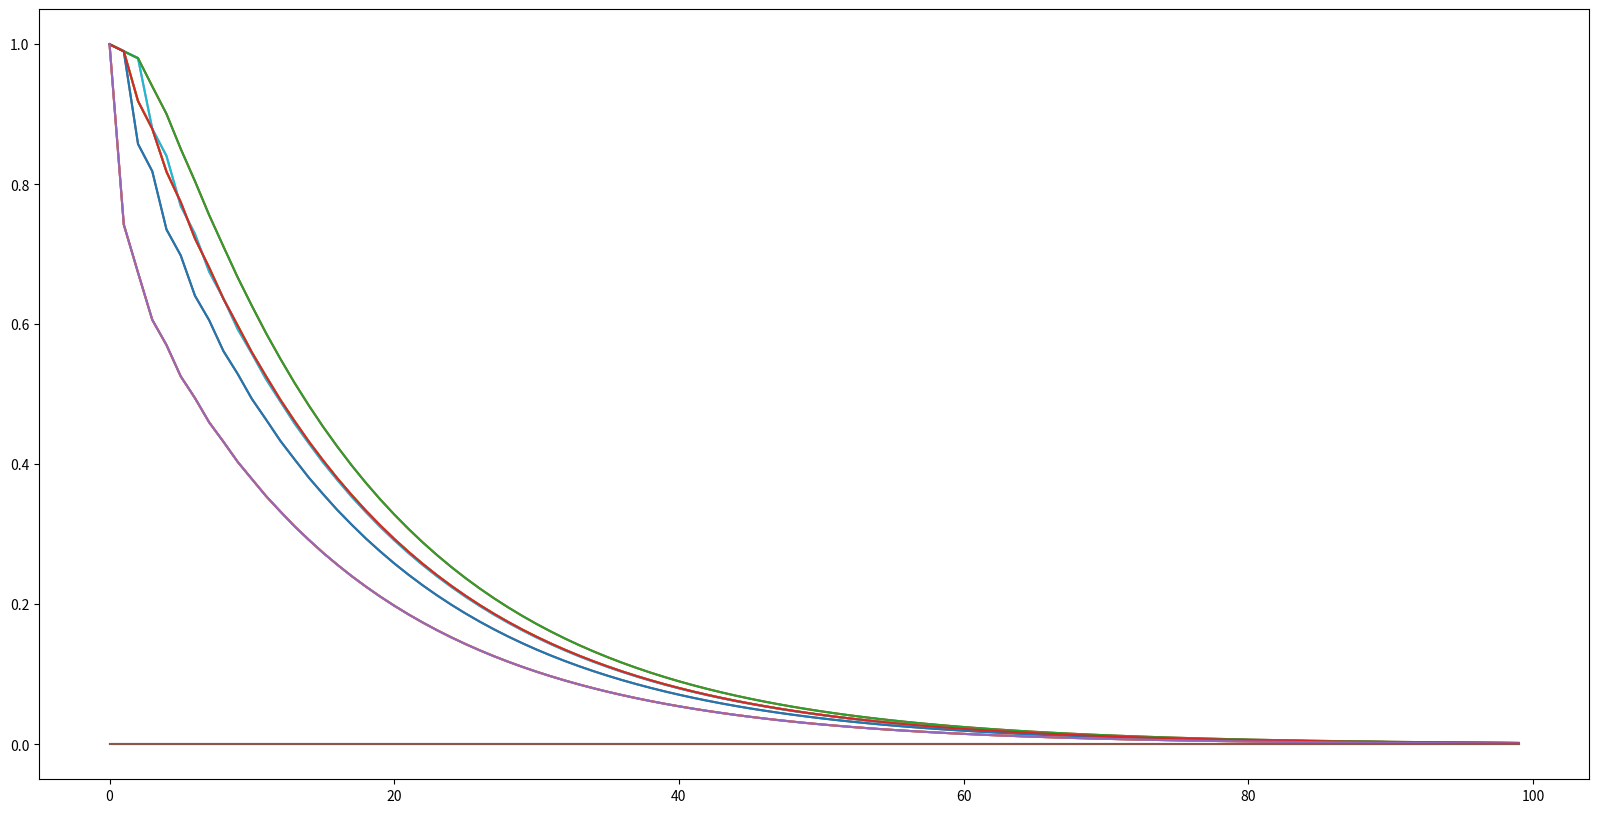

The script that saved this image:
import numpy as np
import matplotlib.pyplot as plt
import random

# Discounting rate
gamma = 0.99

# Reward outside of a terminal state
rewardSize = -1 

# Size of grid
gridSize = 4 

# Two terminal states
terminationStates = [[0,0], [gridSize-1, gridSize-1]] 

# Four actions depending on where we want to move 
actions = [[-1, 0], [1, 0], [0, 1], [0, -1]] 

# Number of iterations we want to do
numIterations = 100


def actionRewardFunction(initialPosition, action):
    # This function returns a reward of rewardSize each step unless you are in a terminal state
    # in that case, it returns a reward of zero
    # it returns the next state and reward
    
    
    # First check if we are in a termination state 
    # in that case, reward is zero and the position remains the same 
    
    if initialPosition in terminationStates:
        return initialPosition, 0
    
    # If we are not in a termination state, we return the variable rewardSize 
    reward = rewardSize
    
    # Calculcate next position 
    finalPosition = np.array(initialPosition) + np.array(action)
    
    # Now check if the next position brings you out of the grid
    # if so, the finalposition should be the same as the initial position
    
    if -1 in finalPosition or gridSize in finalPosition: 
        finalPosition = initialPosition
        
    return finalPosition, reward
    
    
def defineAction(action):
    if(action == actions[0]):
        return 'U'
    elif(action == actions[1]):
        return 'D'
    elif(action == actions[2]):
        return 'R'
    elif(action == actions[3]):
        return 'L'
    else:
        return '-'


# Initialise value map to all zeros 
valueMap = np.zeros((gridSize, gridSize))

# Policy Map
policyMap = np.full((gridSize, gridSize), '-')

# Define the state space
states = [[i, j] for i in range(gridSize) for j in range(gridSize)]

deltas = []
for it in range(numIterations):
    
    # Make a copy of the value function to manipulate during the algorithm
    copyValueMap = np.copy(valueMap)
    temp = np.zeros((1,4))
    i = 0

    # This will be set to Vcurrent - Vnext
    deltaState = []
    for state in states:
    
        # The next variable will be equal to the new V iterate by the end of the process
        weightedRewards = 0
        temp = np.zeros((1, 4))
        i = 0

        # Compute the Bellman iterate
        for action in actions:
            # Compute next position and reward from taking that action
            finalPosition, reward = actionRewardFunction(state, action)
            # Updating weightedRewards => V(s) <- ∑ π(a|s) * ∑ P(s'| s, a) * (r + y(V(s')))
            weightedRewards += 1/(len(actions)) * (reward + gamma * valueMap[finalPosition[0], finalPosition[1]])
            temp[0][i] = 1/(len(actions)) * (reward + gamma * valueMap[finalPosition[0], finalPosition[1]])
            i = i + 1

        i = np.argmax(temp)
        policyMap[state[0], state[1]] = (defineAction(actions[i]), '-')[weightedRewards == 0]
            
        
        # Append Vcurrent-Vnext for the current state
        deltaState.append(np.abs(copyValueMap[state[0], state[1]]-weightedRewards))
        
        # Update the value of the next state, but in the copy rather than the original
        copyValueMap[state[0], state[1]] = weightedRewards
        
    # This is now an array of size numIterations, where every entry is an array of Vcurrent-Vmax    
    deltas.append(deltaState)
    
    # Update the value map with what we just computed
    valueMap = copyValueMap
    
    # For selected iterations, print the value function
    if it in [0,1,2,9, 99, numIterations-1]:
        print("Iteration {}".format(it+1))
        print(valueMap)
        print("")


# Print Policy Map
print("Policy Map")
print(policyMap)

# Plot how the deltas decay        
plt.figure(figsize=(20, 10))
plt.plot(deltas)
# plt.show()
# print(deltas)

